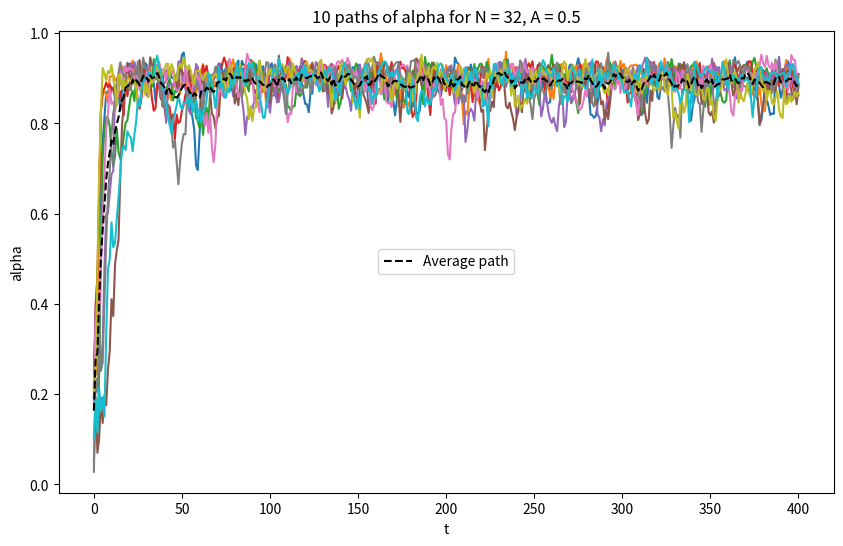

Write the Python code that produced this figure. (Note: this script raises an exception after producing the figure.)
"""MATH96012 2019 Project 1
[redacted]
[redacted]
"""
import numpy as np
import matplotlib.pyplot as plt
import scipy.spatial
# --------------------------------


def simulate1(N=64, L=8, s0=0.2, r0=1, A=0.2, Nt=100):
    """Part1: Simulate bacterial colony dynamics

    Looping through the Nt time steps, distances between bacteria are calculated in a matrix.
    Then the valid bacteria to include when calculating the summation term in theta
    are stored in a boolean matrix  - the number of neighbours is also computed from this.

    The terms exp(i*theta) can then be multiplied with the boolean matrix to obtain the
    sum of all thetas for bacteria within radius r0, for each bacterium j.

    The angles, velocities, positions and alignment are then calculated using only operations
    on matrices.

    Also, to reduce the number of calculations in for loops, objects such as the
    random array and 1/N are precomputed outside of the loop.
    """

    # Set initial condition
    phi_init = np.random.rand(N) * (2*np.pi)
    r_init = np.sqrt(np.random.rand(N))
    Xinit, Yinit = r_init*np.cos(phi_init), r_init*np.sin(phi_init)
    Xinit += L/2
    Yinit += L/2

    theta_init = np.random.rand(N)*(2*np.pi)  # initial directions of motion
    # ---------------------

    # Initialize position and alignment matrices for output
    X = np.zeros((Nt+1, N))
    Y = np.zeros((Nt+1, N))
    alpha = np.zeros(Nt+1)

    # Precompute scaled Nt x N random matrix
    AexpR = A * np.exp(1j * np.random.rand(Nt, N) * (2 * np.pi))

    # Precompute 1/N
    invN = 1/N

    # Add initial positions and alignment
    X[0, :] = Xinit % L
    Y[0, :] = Yinit % L
    alpha[0] = invN * np.abs(np.sum(np.exp(1j * theta_init), axis=0))

    # Loop through Nt time steps
    for t in range(Nt):

        # Create Nx2 matrix of positions
        positions = np.column_stack((X[t, :], Y[t, :]))

        # Calculate matrix of distances between all bacteria
        distances = scipy.spatial.distance.cdist(positions, positions)

        # Convert to boolean matrix for bacteria within radius r0 (including itself)
        distances_bool = (distances <= r0).astype(int)

        # Count neighbours for each bacterium (including itself)
        neighbours = np.sum(distances_bool, axis=0)

        # Calculate sum of all thetas for bacteria within radius r0 by multiplying
        # boolean matrix with thetas
        sum_exp = np.matmul(np.exp(1j * theta_init), distances_bool)

        # Calculate new theta
        theta_init = np.angle(sum_exp + neighbours * AexpR[t, :])

        # Calculate u and v
        u = s0 * np.cos(theta_init)
        v = s0 * np.sin(theta_init)

        # Calculate new x and y using previous positions and current velocities
        # Loop bacteria outside square to opposite side
        X[t+1, :] = (X[t, :] + u) % L
        Y[t+1, :] = (Y[t, :] + v) % L

        # Calculate measure of alignment, alpha
        alpha[t+1] = invN * np.abs(np.sum(np.exp(1j * theta_init), axis=0))

    return X, Y, alpha


def analyze():
    """Part 2: Add input variables and modify return as needed
    """

    # Set parameters for all plots
    L = 4
    Nt = 400
    A_values = np.arange(0.2, 0.85, 0.05)
    S = 500  # Number of simulations to run


    # Plot 1
    N = 32
    A_index = 6
    A = A_values[A_index]
    _, _, alpha = simulate2(10, A_values, L=L, Nt=Nt, N=N)

    fig = plt.figure(figsize=(10, 6))
    plt.xlabel('t')
    plt.ylabel(f'alpha')
    plt.title(f'10 paths of alpha for N = {N}, A = {round(A, 3)}')
    for i in range(10):
        plt.plot(range(Nt + 1), alpha[:, i, A_index])
    plt.plot(range(Nt + 1), np.mean(alpha[:, :, A_index], axis=1), '--', color='black', markersize=8, label=f'Average path')

    plt.legend(loc='center')
    plt.show()

    N = 16
    # Plot 2
    _, _, alpha = simulate2(S, A_values, L=L, Nt=Nt, N=N)
    fig = plt.figure(figsize=(10, 6))
    plt.xlabel('t')
    plt.ylabel(f'alpha (averaged)')
    plt.title(f'Paths of alpha for N = {N}, averaged over {S} simulations')
    for i in range(len(A_values)):
        plt.plot(range(Nt + 1), np.mean(alpha[:, :, i], axis=1), label=f'A = {round(A_values[i], 2)}')

    plt.legend(loc='center')
    plt.show()


    # Plot 3
    A_values_full = np.arange(0.0, 0.81, 0.01)
    start_index = 40  # Fixed to be after the start of "stationary" behaviour
    N_values = [16, 32]
    var_alpha = dict()
    indices = np.where(A_values_full >= 0.2)
    A_values = A_values_full[indices]
    index = len(A_values_full) - len(A_values)

    fig = plt.figure(figsize=(10, 6))
    plt.xlabel('A')
    plt.ylabel(f'alpha (averaged)')
    plt.title(f'Average values of alpha across {S} simulations and across {start_index} <= t <= {Nt} against A')

    for N in N_values:
        _, _, alpha_full = simulate2(S, A_values_full, L=L, Nt=Nt, N=N)
        alpha = alpha_full[:, :, index:]

        # Average over all stationary values (after start_index) and also simulations
        alpha_average = np.mean(np.mean(alpha[start_index:, :, :], axis=0), axis=0)
        alpha_average_full = np.mean(np.mean(alpha_full[start_index:, :, :], axis=0), axis=0)

        # Calculate variance of alpha across stationary time period, and average across simulations
        var_alpha[N] = np.mean(np.var(alpha[start_index:, :, :], axis=0), axis=0)

        # Plot point of maximum change in alpha wrt A
        diffs = np.zeros(len(A_values) - 1)
        for i in range(len(A_values) - 1):
            diffs[i] = alpha_average[i+1] - alpha_average[i]

        # Find first index of A_values corresponding to biggest change in alpha for a move in A
        # Note A_values are equally spaced
        diff_index = np.argmax(np.abs(diffs))

        # Calculate A* as the value of A between the two A values at which alpha changes the most
        A_star = round((A_values[diff_index+1] + A_values[diff_index])/2, 3)

        plt.plot(A_values, alpha_average, label=f'N = {N}')
        plt.plot(A_star, (alpha_average[diff_index] + alpha_average[diff_index+1])/2,
                 marker='x', markersize=5, linestyle='None', label=f'A* = {A_star}')

    plt.legend(loc="best")
    plt.show()


    # Plot 4
    fig = plt.figure(figsize=(10, 6))
    plt.xlabel('A')
    plt.ylabel(f'var(alpha) (averaged)')
    plt.title(f'Average values of the variance of alpha across {start_index} <= t <= {Nt}, averaged across {S} simulations against A')

    for N in N_values:
        plt.plot(A_values, var_alpha[N], label=f'N = {N}')

    plt.legend(loc="best")
    plt.show()


    # Plot 5, using N = 32 from previous plot
    fig = plt.figure(figsize=(10, 6))
    plt.xlabel('1 - A/A*')
    plt.ylabel(f'alpha (averaged)')
    plt.title(f'Average values of alpha, N = {N} across {S} simulations and across {start_index} <= t <= {Nt} against 1 - A/A*')

    # Restrict A values depending on A_star
    indices2 = np.where(A_values_full < A_star-0.025)
    plt.plot((1 - A_values_full/A_star)[indices2], alpha_average_full[indices2])
    plt.show()

    return None


def simulate2(S, A_values, N=64, L=8, s0=0.2, r0=1, Nt=100):
    """Part 2: Simulation code for Part 2, add input variables and simulation
    code needed for simulations required by analyze

    This function is similar to simulate1 in the steps taken, with added vectorization
    across the number of simulations S, and the values of A in A_values. This results in
    a much faster runtime than looping through simulations and values of A using simulate1.

    To precompute the random term named AexpR, the array of A values is multiplied across
    the whole ndarray using the corresponding axis for the A values.

    This function returns X and Y with dimensions (Nt+1, N, S, len(A_values)) and alpha
    with dimension (Nt+1, S, len(A_values)).
    """

    # Precompute values
    invN = 1/N
    len_A = len(A_values)

    # Set initial condition
    phi_init = np.random.rand(N, S, len_A) * (2*np.pi)
    r_init = np.sqrt(np.random.rand(N, S, len_A))
    Xinit, Yinit = r_init*np.cos(phi_init), r_init*np.sin(phi_init)
    Xinit += L/2
    Yinit += L/2

    theta_init = np.random.rand(N, S, len_A)*(2*np.pi)  # initial directions of motion
    # ---------------------

    # Initialize position and alignment matrices for output
    X = np.zeros((Nt+1, N, S, len_A))
    Y = np.zeros((Nt+1, N, S, len_A))
    alpha = np.zeros((Nt+1, S, len_A))

    # Precompute random numbers, scaled by A values using np.einsum across axis3 (l)
    expR = np.exp(1j * np.random.rand(Nt, N, S, len_A) * (2 * np.pi))
    AexpR = np.einsum('ijkl,l->ijkl', expR, A_values)

    # Add initial positions and alignment
    X[0, :, :, :] = Xinit % L
    Y[0, :, :, :] = Yinit % L
    alpha[0, :, :] = invN * np.abs(np.sum(np.exp(1j * theta_init), axis=0))

    # Loop through Nt time steps
    for t in range(Nt):

        distances = np.zeros((N, N, S, len_A))
        # Calculate matrix of distances between all bacteria within each simulation and A value
        for s in range(S):
            for a in range(len_A):
                positions = np.stack((X[t, :, s, a], Y[t, :, s, a]), axis=1)
                distances[:, :, s, a] = scipy.spatial.distance.cdist(positions, positions)

        # Convert to boolean matrix for bacteria within radius r0 (including itself)
        distances_bool = (distances <= r0).astype(int)

        # Count neighbours for each bacterium (including itself) within each simulation and A value
        neighbours = np.sum(distances_bool, axis=0)

        # Calculate sum of all thetas for bacteria within radius r0 by multiplying
        # boolean matrix with thetas within each simulation and A value

        sum_exp = np.zeros((N, S, len(A_values)), dtype=complex)
        for s in range(S):
            for a in range(len_A):
                sum_exp[:, s, a] = np.matmul(np.exp(1j * theta_init[:, s, a]), distances_bool[:, :, s, a])

        # Calculate new theta
        theta_init = np.angle(sum_exp + neighbours * AexpR[t, :, :, :])

        # Calculate u and v
        u = s0 * np.cos(theta_init)
        v = s0 * np.sin(theta_init)

        # Calculate new x and y using previous positions and current velocities
        # Loop bacteria outside square to opposite side
        X[t+1, :, :, :] = (X[t, :, :, :] + u) % L
        Y[t+1, :, :, :] = (Y[t, :, :, :] + v) % L

        # Calculate measure of alignment
        alpha[t+1, :, :] = invN * np.abs(np.sum(np.exp(1j * theta_init), axis=0))

    return X, Y, alpha


if __name__ == '__main__':
    analyze()
